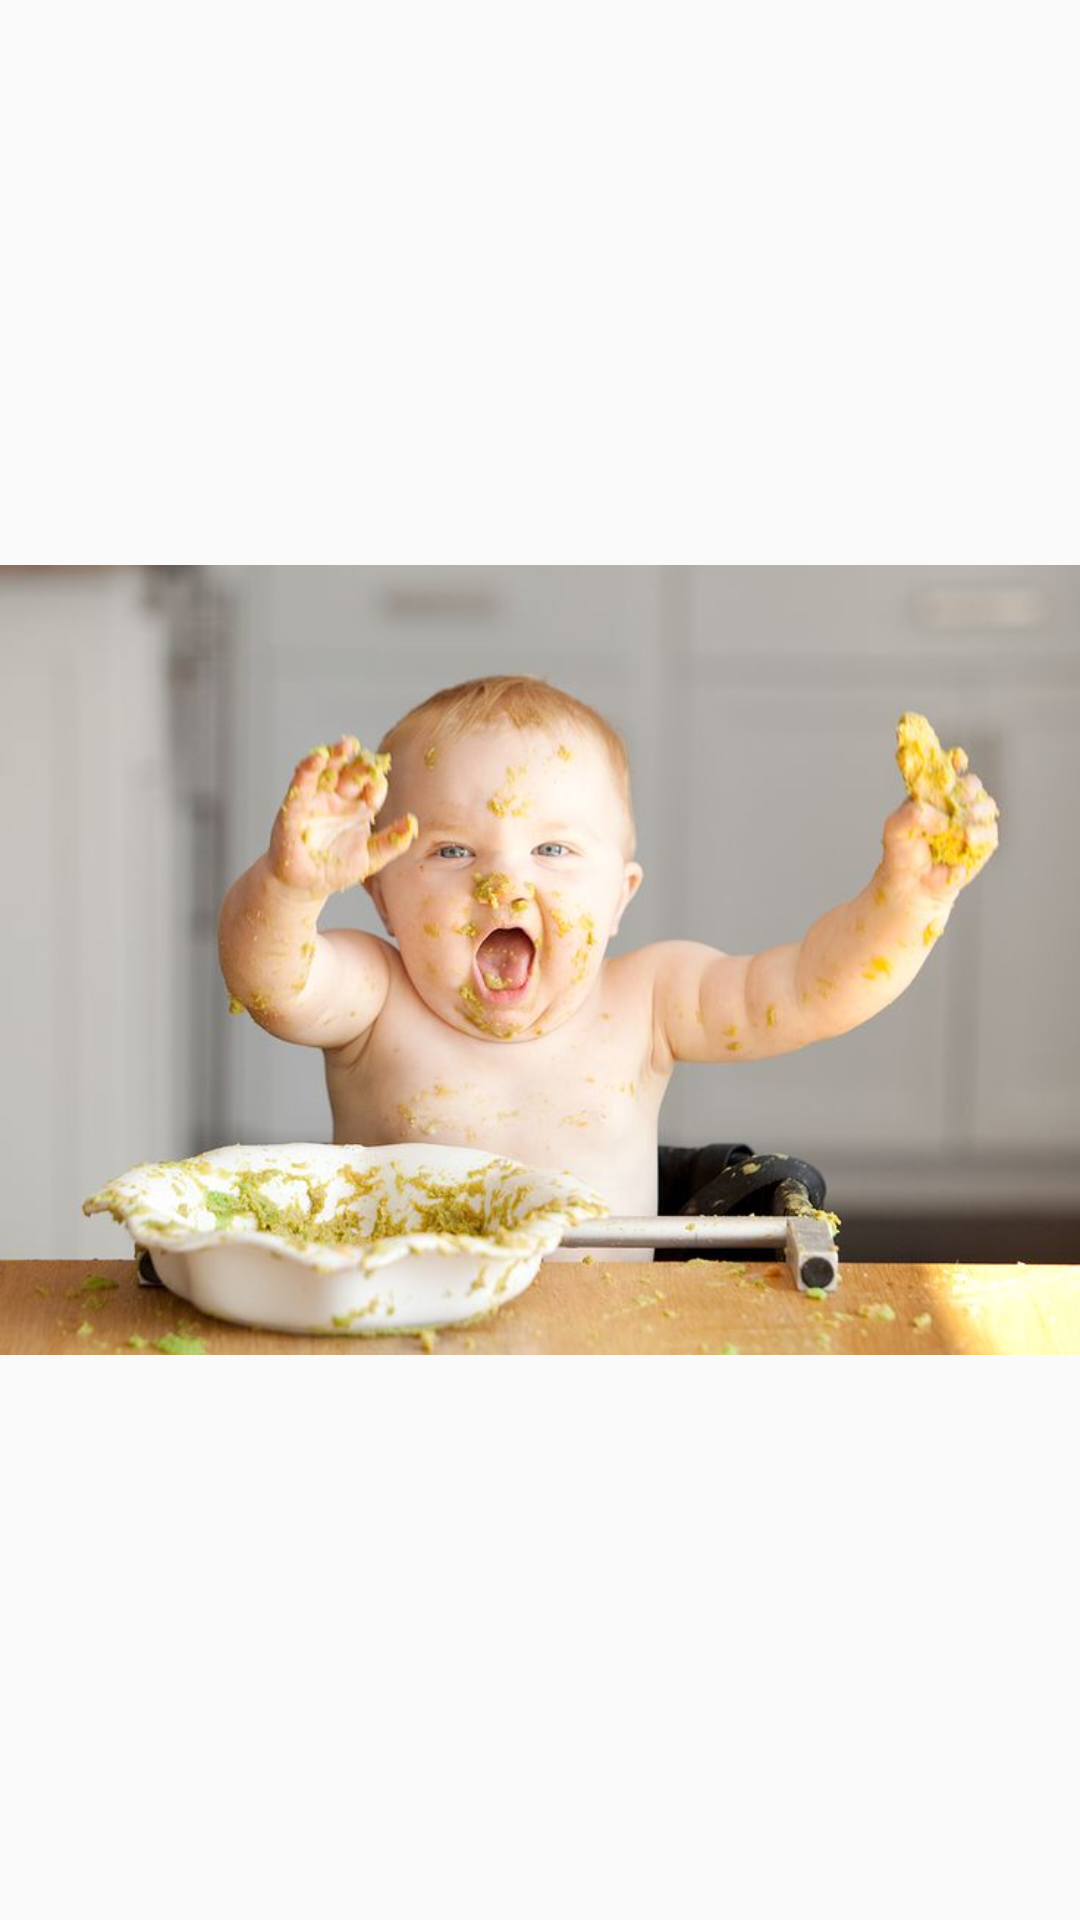

Here is an Android app screen rendered from its layout file. Give the layout XML and the strings, colors and styles it references.
<!-- AndroidManifest.xml: application theme AppTheme -->
<!-- res/layout/activity_image_zoom.xml -->
<?xml version="1.0" encoding="utf-8"?>
<FrameLayout xmlns:android="http://schemas.android.com/apk/res/android"
    xmlns:app="http://schemas.android.com/apk/res-auto"
    xmlns:tools="http://schemas.android.com/tools"
    android:layout_width="match_parent"
    android:layout_height="match_parent"
    tools:context="com.rqeeqa.mybaby.ImageZoom"
    android:id="@+id/container">

    <ImageView
        android:id="@+id/imageView3"
        android:layout_width="match_parent"
        android:layout_height="match_parent"
        app:srcCompat="@drawable/commonquestion1"
        android:layout_gravity="center"
        android:layout_marginTop="50dp"
        android:layout_marginBottom="50dp"/>
</FrameLayout>
<!-- resources referenced by this layout -->
<resources>
  <!-- drawable commonquestion1: jpg bitmap (drawable, 41221 bytes) -->
  <style name="AppTheme" parent="Theme.AppCompat.Light.DarkActionBar">
          
          <item name="colorPrimary">@color/colorPrimary</item>
          <item name="colorPrimaryDark">@color/colorPrimaryDark</item>
          <item name="colorAccent">@color/colorAccent</item>
  
      </style>
  <color name="colorPrimary">#ce004c</color>
  <color name="colorPrimaryDark">#303F9F</color>
  <color name="colorAccent">#FF4081</color>
</resources>
